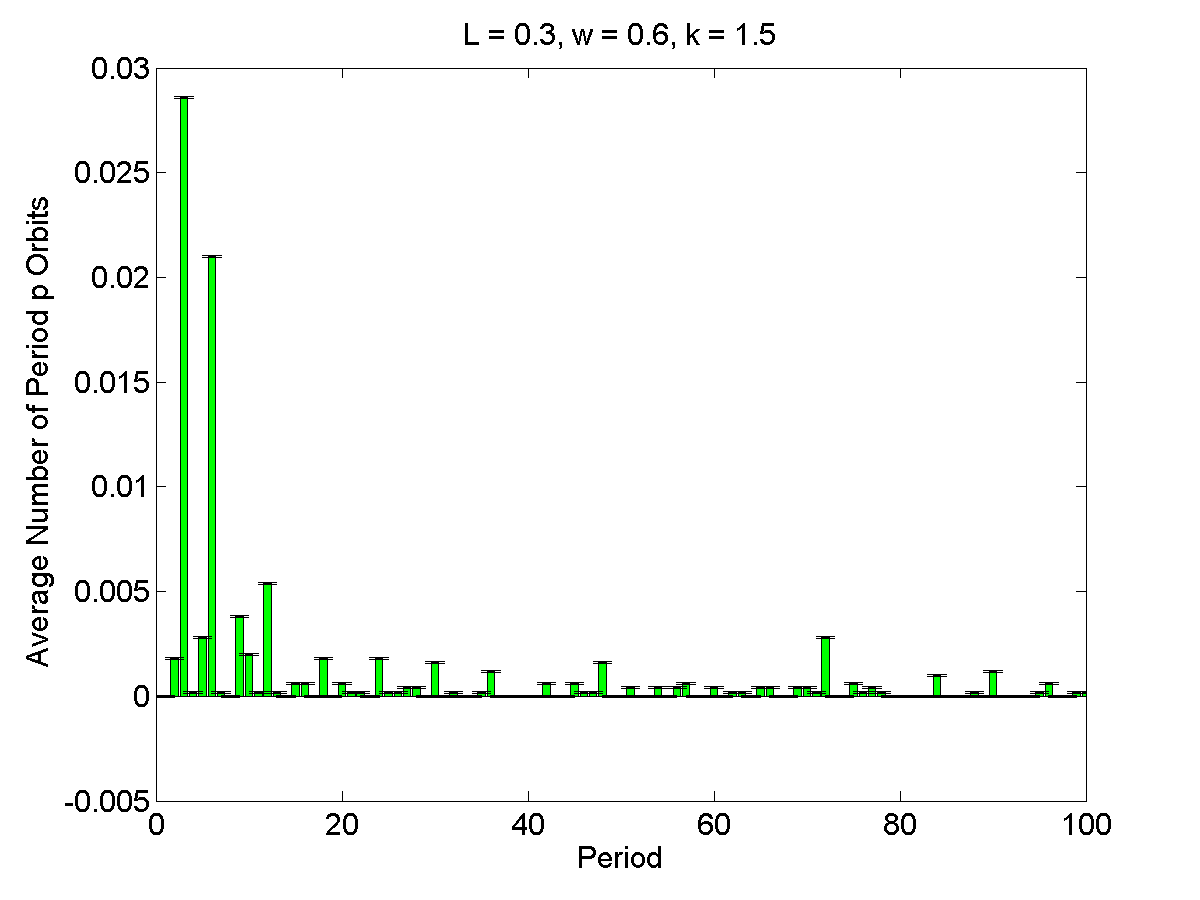

Data behind this chart, as committed beside it:
1, 0, 5.0501e-05
2, 0.0018, 5.0501e-05
3, 0.0286, 5.0501e-05
4, 0.0002, 5.0501e-05
5, 0.0028, 5.0501e-05
6, 0.021, 5.0501e-05
7, 0.0002, 5.0501e-05
8, 0, 5.0501e-05
9, 0.0038, 5.0501e-05
10, 0.002, 5.0501e-05
11, 0.0002, 5.0501e-05
12, 0.0054, 5.0501e-05
13, 0.0002, 5.0501e-05
14, 0, 5.0501e-05
15, 0.0006, 5.0501e-05
16, 0.0006, 5.0501e-05
17, 0, 5.0501e-05
18, 0.0018, 5.0501e-05
19, 0, 5.0501e-05
20, 0.0006, 5.0501e-05
21, 0.0002, 5.0501e-05
22, 0.0002, 5.0501e-05
23, 0, 5.0501e-05
24, 0.0018, 5.0501e-05
25, 0.0002, 5.0501e-05
26, 0.0002, 5.0501e-05
27, 0.0004, 5.0501e-05
28, 0.0004, 5.0501e-05
29, 0, 5.0501e-05
30, 0.0016, 5.0501e-05
31, 0, 5.0501e-05
32, 0.0002, 5.0501e-05
33, 0, 5.0501e-05
34, 0, 5.0501e-05
35, 0.0002, 5.0501e-05
36, 0.0012, 5.0501e-05
37, 0, 5.0501e-05
38, 0, 5.0501e-05
39, 0, 5.0501e-05
40, 0, 5.0501e-05
41, 0, 5.0501e-05
42, 0.0006, 5.0501e-05
43, 0, 5.0501e-05
44, 0, 5.0501e-05
45, 0.0006, 5.0501e-05
46, 0.0002, 5.0501e-05
47, 0.0002, 5.0501e-05
48, 0.0016, 5.0501e-05
49, 0, 5.0501e-05
50, 0, 5.0501e-05
51, 0.0004, 5.0501e-05
52, 0, 5.0501e-05
53, 0, 5.0501e-05
54, 0.0004, 5.0501e-05
55, 0, 5.0501e-05
56, 0.0004, 5.0501e-05
57, 0.0006, 5.0501e-05
58, 0, 5.0501e-05
59, 0, 5.0501e-05
60, 0.0004, 5.0501e-05
61, 0, 5.0501e-05
... 39 more rows
